Photos from the image-classification dataset "data" in the GitHub repository ansh-bajaj1/Smart-E-Waste-Classification-and-Recycling-Assistant. Its 4 classes are: charger cable, circuit board, earphones, mobile phone.

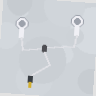
Label: earphones

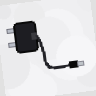
Label: charger cable

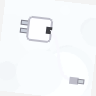
Label: charger cable

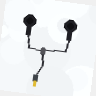
Label: earphones

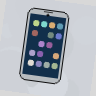
Label: mobile phone

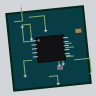
Label: circuit board
